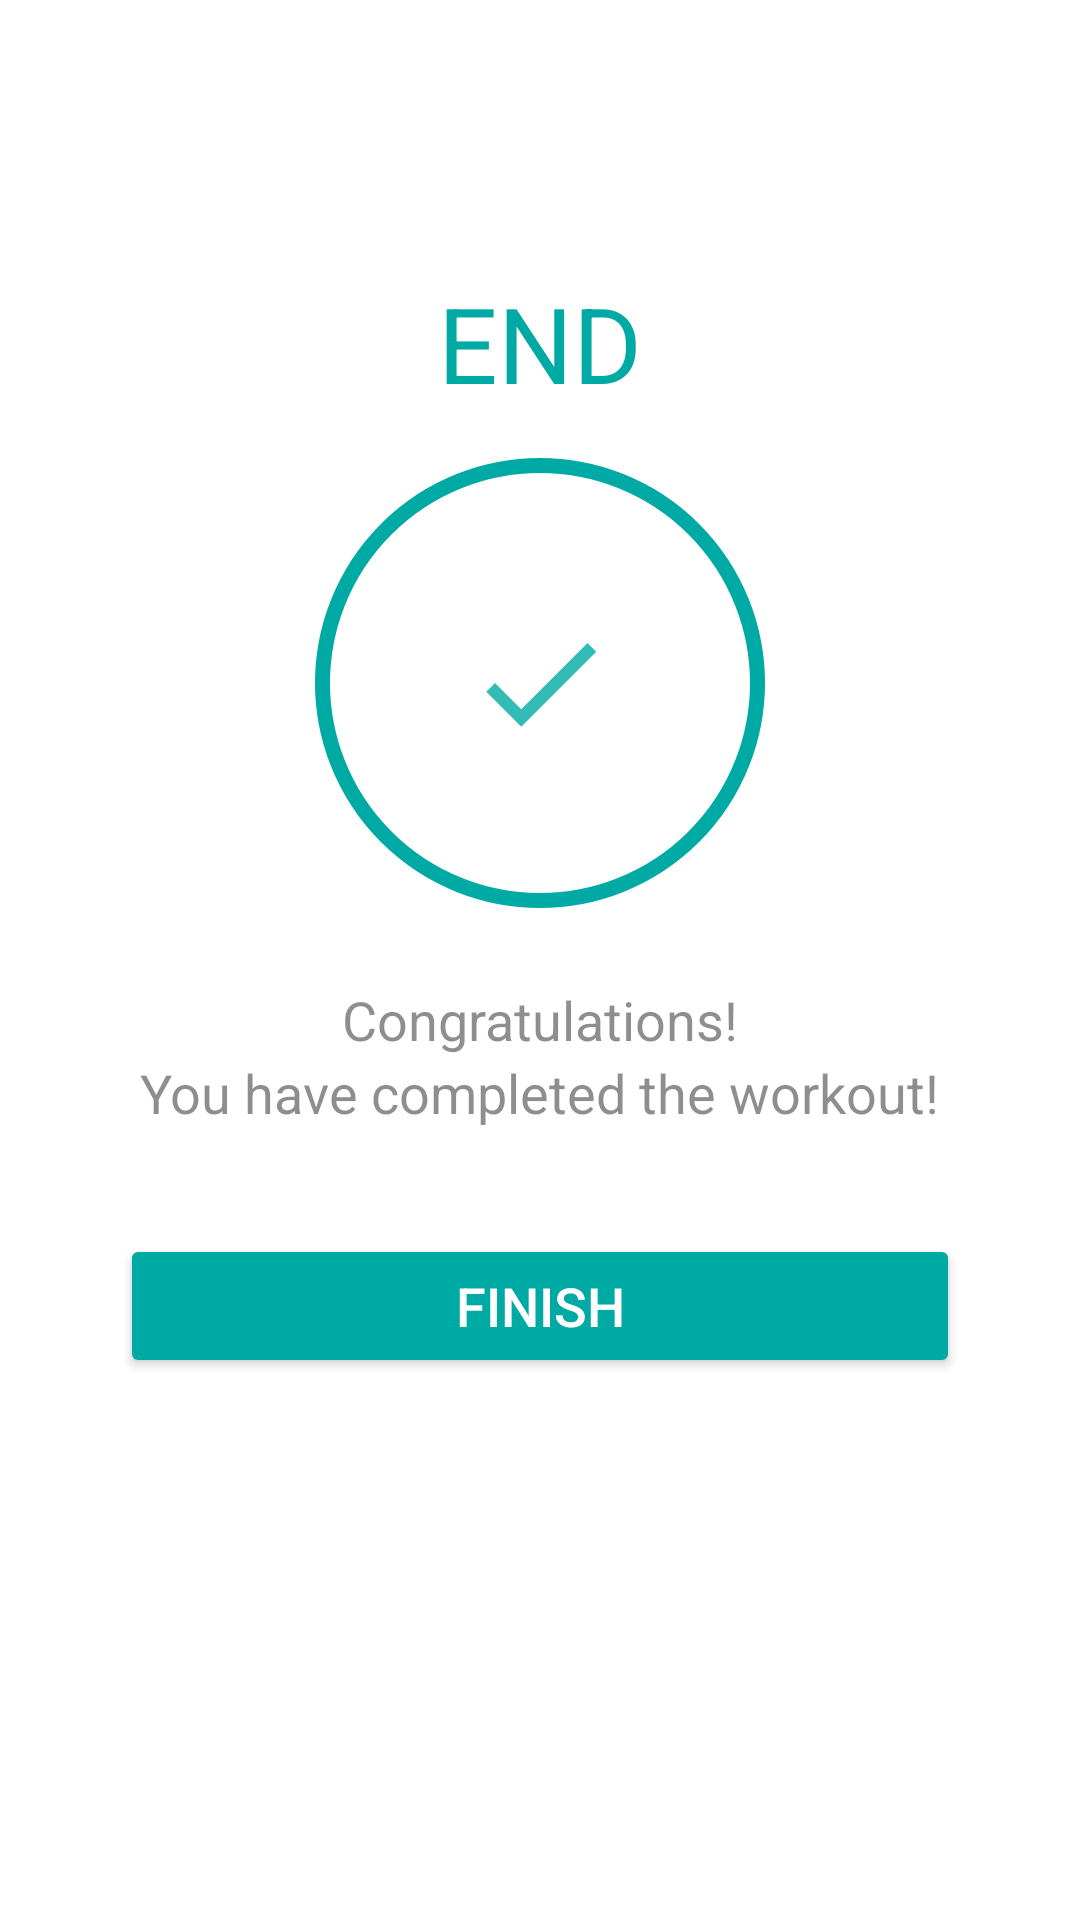

This screen was rendered from an Android layout file. Write that file and the resources it references.
<!-- AndroidManifest.xml: application theme Theme.7MinutesWorkoutApp -->
<!-- res/layout/activity_finish.xml -->
<?xml version="1.0" encoding="utf-8"?>
<LinearLayout xmlns:android="http://schemas.android.com/apk/res/android"
    xmlns:tools="http://schemas.android.com/tools"
    android:layout_width="match_parent"
    android:layout_height="match_parent"
    tools:context=".FinishActivity"
    android:orientation="vertical"
    android:gravity="center_horizontal">
    
    <androidx.appcompat.widget.Toolbar
        android:id="@+id/toolbar_finish_activity"
        android:layout_width="match_parent"
        android:layout_height="?android:attr/actionBarSize"
        android:background="@color/white"/>

    <TextView
        android:id="@+id/tv_end"
        android:layout_width="wrap_content"
        android:layout_height="wrap_content"
        android:layout_marginTop="35dp"
        android:text="END"
        android:textSize="35sp"
        android:textColor="@color/color_accent"/>

    <LinearLayout
        android:layout_width="150dp"
        android:layout_height="150dp"
        android:layout_gravity="center"
        android:layout_marginTop="15dp"
        android:background="@drawable/item_circular_color_accent_border"
        android:gravity="center">

        <ImageView
            android:layout_width="50dp"
            android:layout_height="50dp"
            android:contentDescription="Done image"
            android:src="@drawable/ic_action_done"/>
    </LinearLayout>

    <TextView
        android:layout_width="wrap_content"
        android:layout_height="wrap_content"
        android:text="Congratulations!"
        android:textSize="18sp"
        android:layout_marginTop="25dp"
        android:textColor="@color/color_primary"/>

    <TextView
        android:layout_width="wrap_content"
        android:layout_height="wrap_content"
        android:text="You have completed the workout!"
        android:textSize="18sp"
        android:textColor="@color/color_primary"/>

    <Button
        android:id="@+id/btn_finish"
        android:layout_width="match_parent"
        android:layout_height="wrap_content"
        android:layout_marginTop="35dp"
        android:layout_marginHorizontal="40dp"
        android:layout_gravity="bottom"
        android:backgroundTint="@color/color_accent"
        android:text="FINISH"
        android:textColor="@color/white"
        android:textSize="18sp"/>

</LinearLayout>
<!-- resources referenced by this layout -->
<resources>
  <color name="color_accent">#00AAA4</color>
  <color name="color_primary">#82212121</color>
  <color name="white">#FFFFFFFF</color>
  <!-- drawable ic_action_done (drawable) -->
  <vector xmlns:android="http://schemas.android.com/apk/res/android"
      android:width="24dp"
      android:height="24dp"
      android:viewportWidth="24"
      android:viewportHeight="24"
      android:tint="@color/color_accent"
      android:alpha="0.8">
      <path
          android:fillColor="#FF000000"
          android:pathData="M9,16.2L4.8,12l-1.4,1.4L9,19 21,7l-1.4,-1.4L9,16.2z"/>
  </vector>
  <!-- drawable item_circular_color_accent_border (drawable) -->
  <?xml version="1.0" encoding="utf-8"?>
  <shape xmlns:android="http://schemas.android.com/apk/res/android"
      android:shape="oval">
      <stroke
          android:color="@color/color_accent"
          android:width="5dp"/>
      <solid android:color="@color/white"/>
  </shape>
  <style name="Theme.7MinutesWorkoutApp" parent="Theme.MaterialComponents.Light.NoActionBar">
          
          <item name="colorPrimary">@color/purple_500</item>
          <item name="colorPrimaryVariant">@color/purple_700</item>
          <item name="colorOnPrimary">@color/white</item>
          
          <item name="colorSecondary">@color/teal_200</item>
          <item name="colorSecondaryVariant">@color/teal_700</item>
          <item name="colorOnSecondary">@color/black</item>
          
          <item name="android:statusBarColor">?attr/colorPrimaryVariant</item>
          
          <item name="android:forceDarkAllowed">false</item>
      </style>
  <color name="purple_500">#FF6200EE</color>
  <color name="purple_700">#FF3700B3</color>
  <color name="teal_200">#FF03DAC5</color>
  <color name="teal_700">#FF018786</color>
  <color name="black">#FF000000</color>
</resources>
